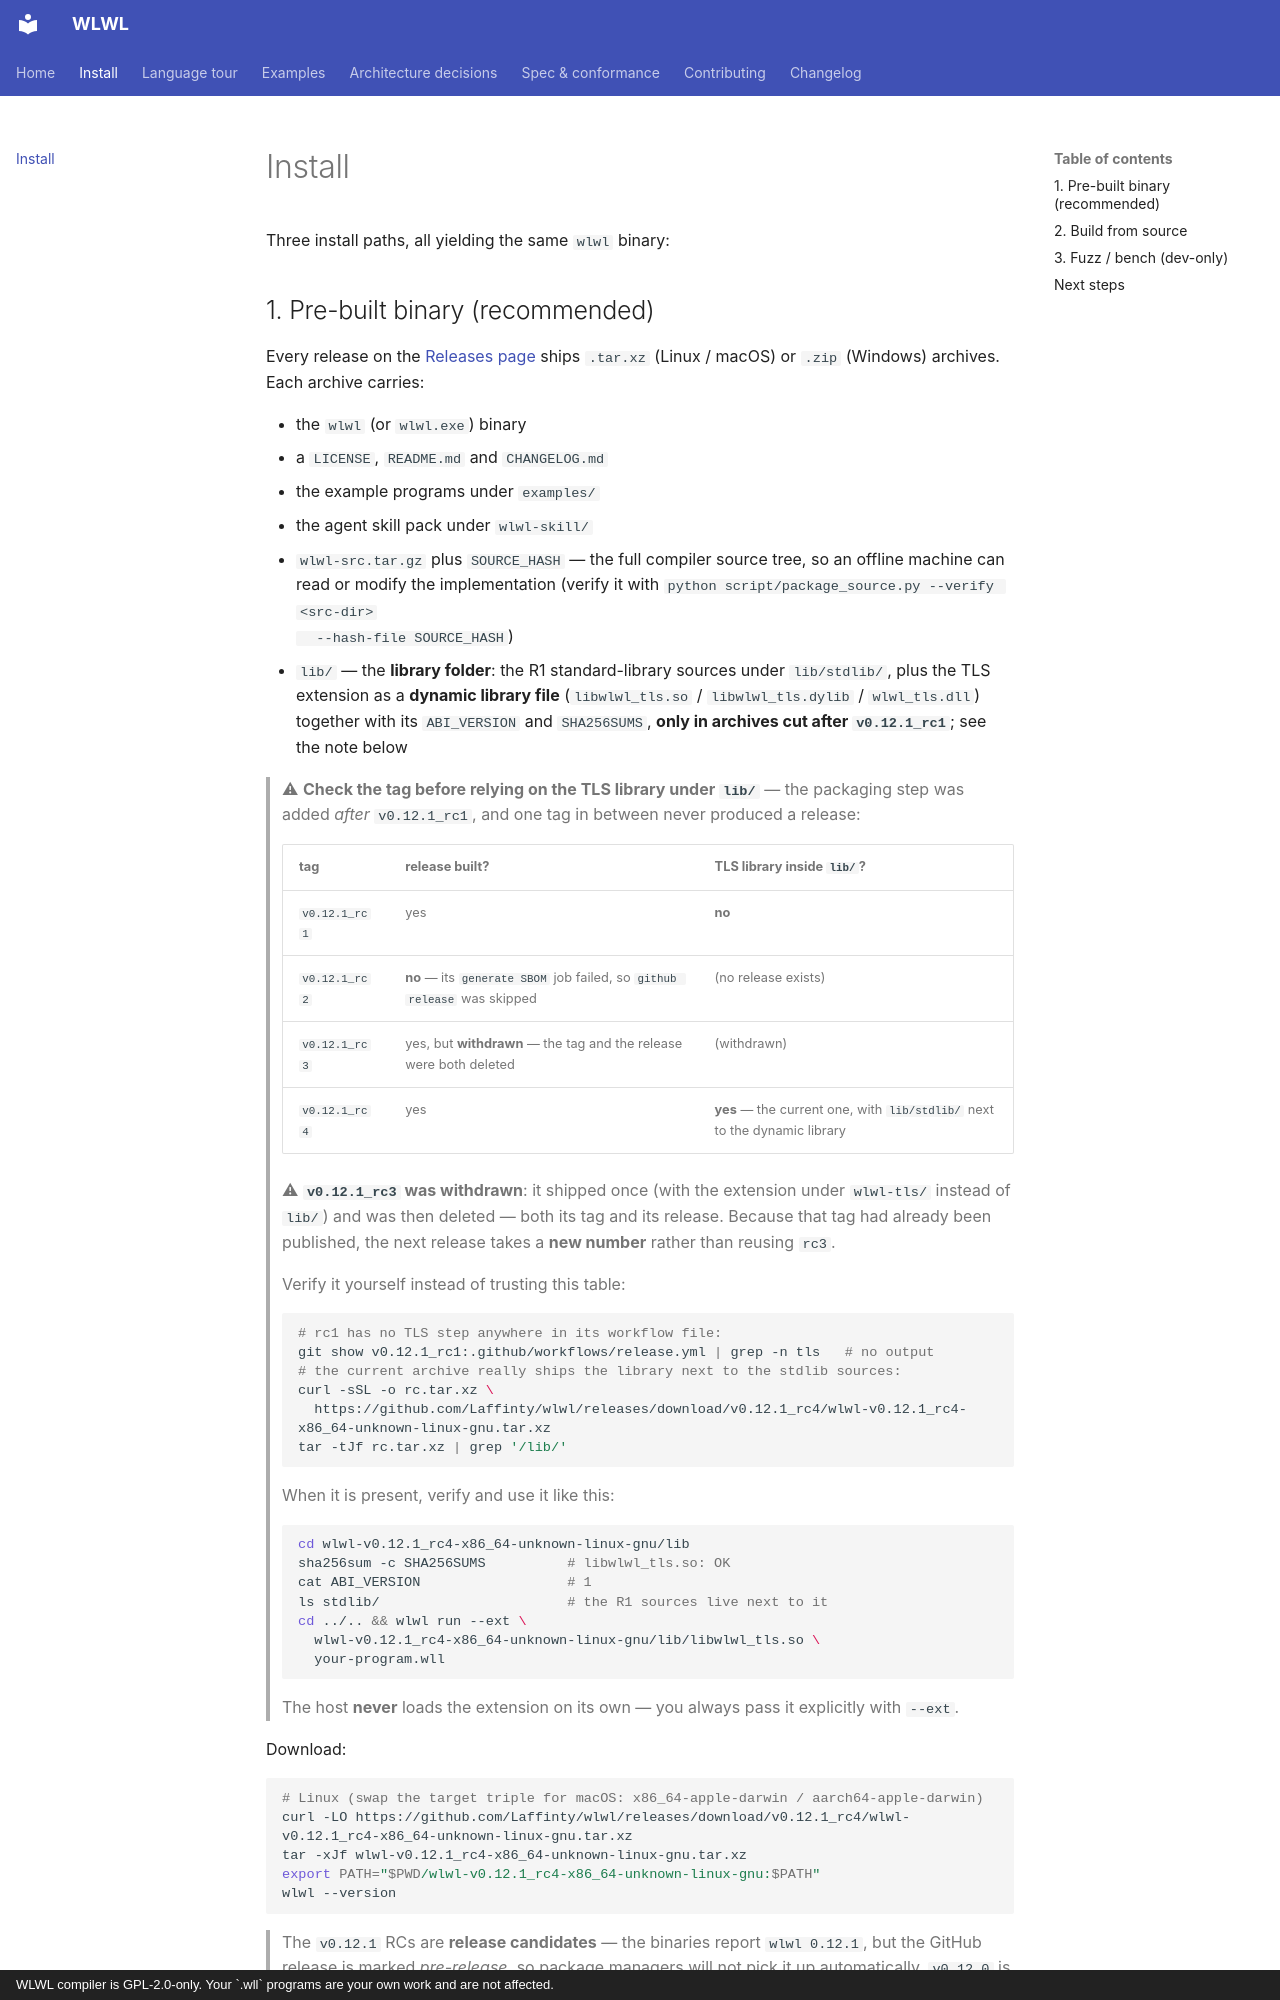

repository: Laffinty/wlwl · page: install/index.html · generator: mkdocs · copyright: WLWL compiler is GPL-2.0-only. Your `.wll` programs are your own work and are not affected.

# Install

Three install paths, all yielding the same `wlwl` binary:

## 1. Pre-built binary (recommended)

Every release on the
[Releases page](https://github.com/Laffinty/wlwl/releases) ships
`.tar.xz` (Linux / macOS) or `.zip` (Windows) archives. Each
archive carries:

- the `wlwl` (or `wlwl.exe`) binary
- a `LICENSE`, `README.md` and `CHANGELOG.md`
- the example programs under `examples/`
- the agent skill pack under `wlwl-skill/`
- `wlwl-src.tar.gz` plus `SOURCE_HASH` — the full compiler source tree,
  so an offline machine can read or modify the implementation
  (verify it with `python script/package_source.py --verify <src-dir>
  --hash-file SOURCE_HASH`)
- `lib/` — the **library folder**: the R1 standard-library sources under
  `lib/stdlib/`, plus the TLS extension as a **dynamic library file**
  (`libwlwl_tls.so` / `libwlwl_tls.dylib` / `wlwl_tls.dll`) together with
  its `ABI_VERSION` and `SHA256SUMS`, **only in archives cut after
  `v0.12.1_rc1`**; see the note below

> ⚠ **Check the tag before relying on the TLS library under `lib/`** — the
> packaging step was added *after* `v0.12.1_rc1`, and one tag in between
> never produced a release:
>
> | tag | release built? | TLS library inside `lib/`? |
> |---|---|---|
> | `v0.12.1_rc1` | yes | **no** |
> | `v0.12.1_rc2` | **no** — its `generate SBOM` job failed, so `github release` was skipped | (no release exists) |
> | `v0.12.1_rc3` | yes, but **withdrawn** — the tag and the release were both deleted | (withdrawn) |
> | `v0.12.1_rc4` | yes | **yes** — the current one, with `lib/stdlib/` next to the dynamic library |
>
> ⚠ **`v0.12.1_rc3` was withdrawn**: it shipped once (with the extension
> under `wlwl-tls/` instead of `lib/`) and was then deleted — both its tag
> and its release. Because that tag had already been published, the next
> release takes a **new number** rather than reusing `rc3`.
>
> Verify it yourself instead of trusting this table:
>
> ```bash
> # rc1 has no TLS step anywhere in its workflow file:
> git show v0.12.1_rc1:.github/workflows/release.yml | grep -n tls   # no output
> # the current archive really ships the library next to the stdlib sources:
> curl -sSL -o rc.tar.xz \
>   https://github.com/Laffinty/wlwl/releases/download/v0.12.1_rc4/wlwl-v0.12.1_rc4-x86_64-unknown-linux-gnu.tar.xz
> tar -tJf rc.tar.xz | grep '/lib/'
> ```
>
> When it is present, verify and use it like this:
>
> ```bash
> cd wlwl-v0.12.1_rc4-x86_64-unknown-linux-gnu/lib
> sha256sum -c SHA256SUMS          # libwlwl_tls.so: OK
> cat ABI_VERSION                  # 1
> ls stdlib/                       # the R1 sources live next to it
> cd ../.. && wlwl run --ext \
>   wlwl-v0.12.1_rc4-x86_64-unknown-linux-gnu/lib/libwlwl_tls.so \
>   your-program.wll
> ```
>
> The host **never** loads the extension on its own — you always pass it
> explicitly with `--ext`.

Download:
